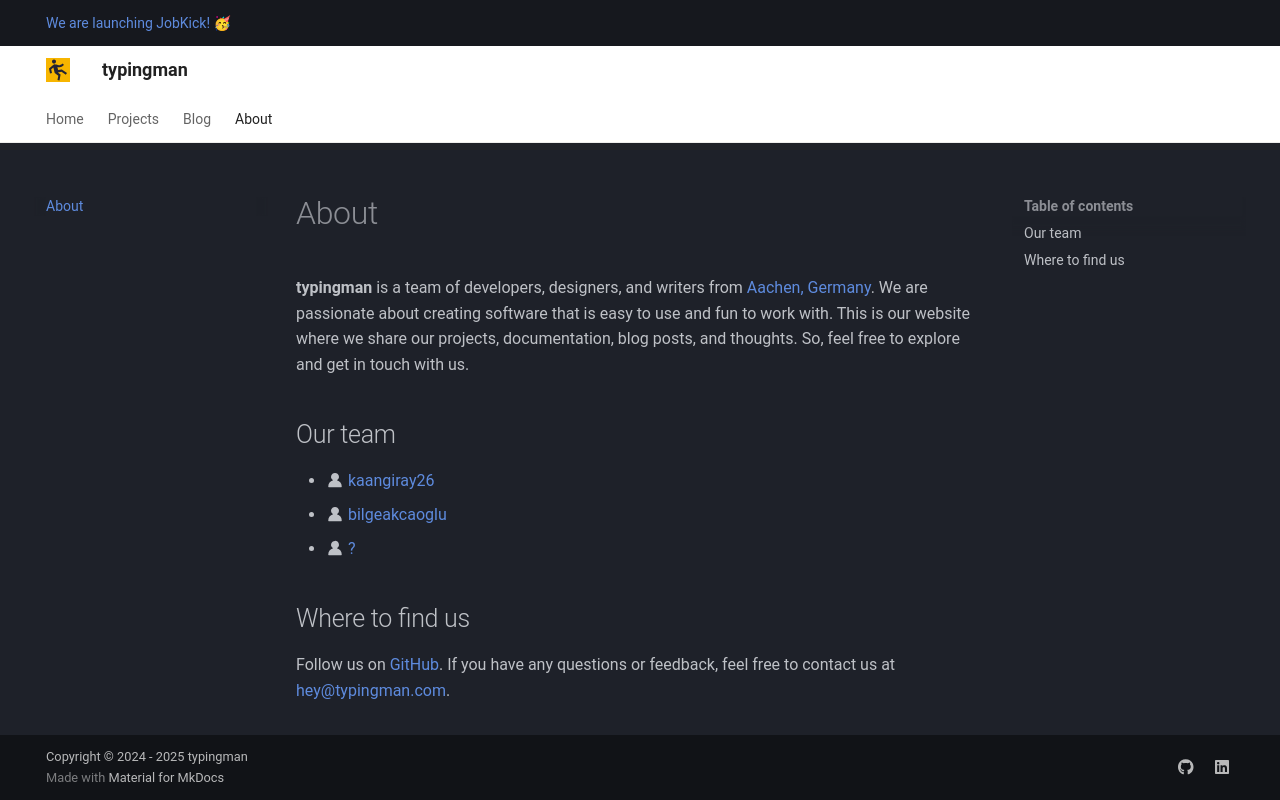

repository: typingmanprojects/www · page: about/index.html · generator: mkdocs

# About

**typingman** is a team of developers, designers, and writers from [Aachen, Germany](https://maps.app.goo.gl/sNtVd2RS3rJwbMvz6). We are passionate about creating software that is easy to use and fun to work with. This is our website where we share our projects, documentation, blog posts, and thoughts. So, feel free to explore and get in touch with us.

## Our team

- :octicons-person-fill-24: [kaangiray26](https://github.com/kaangiray26)
- :octicons-person-fill-24: [bilgeakcaoglu](https://github.com/bilgeakcaoglu)
- :octicons-person-fill-24: [?](https://github.com/settings/profile)

## Where to find us

Follow us on [GitHub](https://github.com/typingmanprojects). If you have any questions or feedback, feel free to contact us at [hey@typingman.com](mailto:hey@typingman.com).
